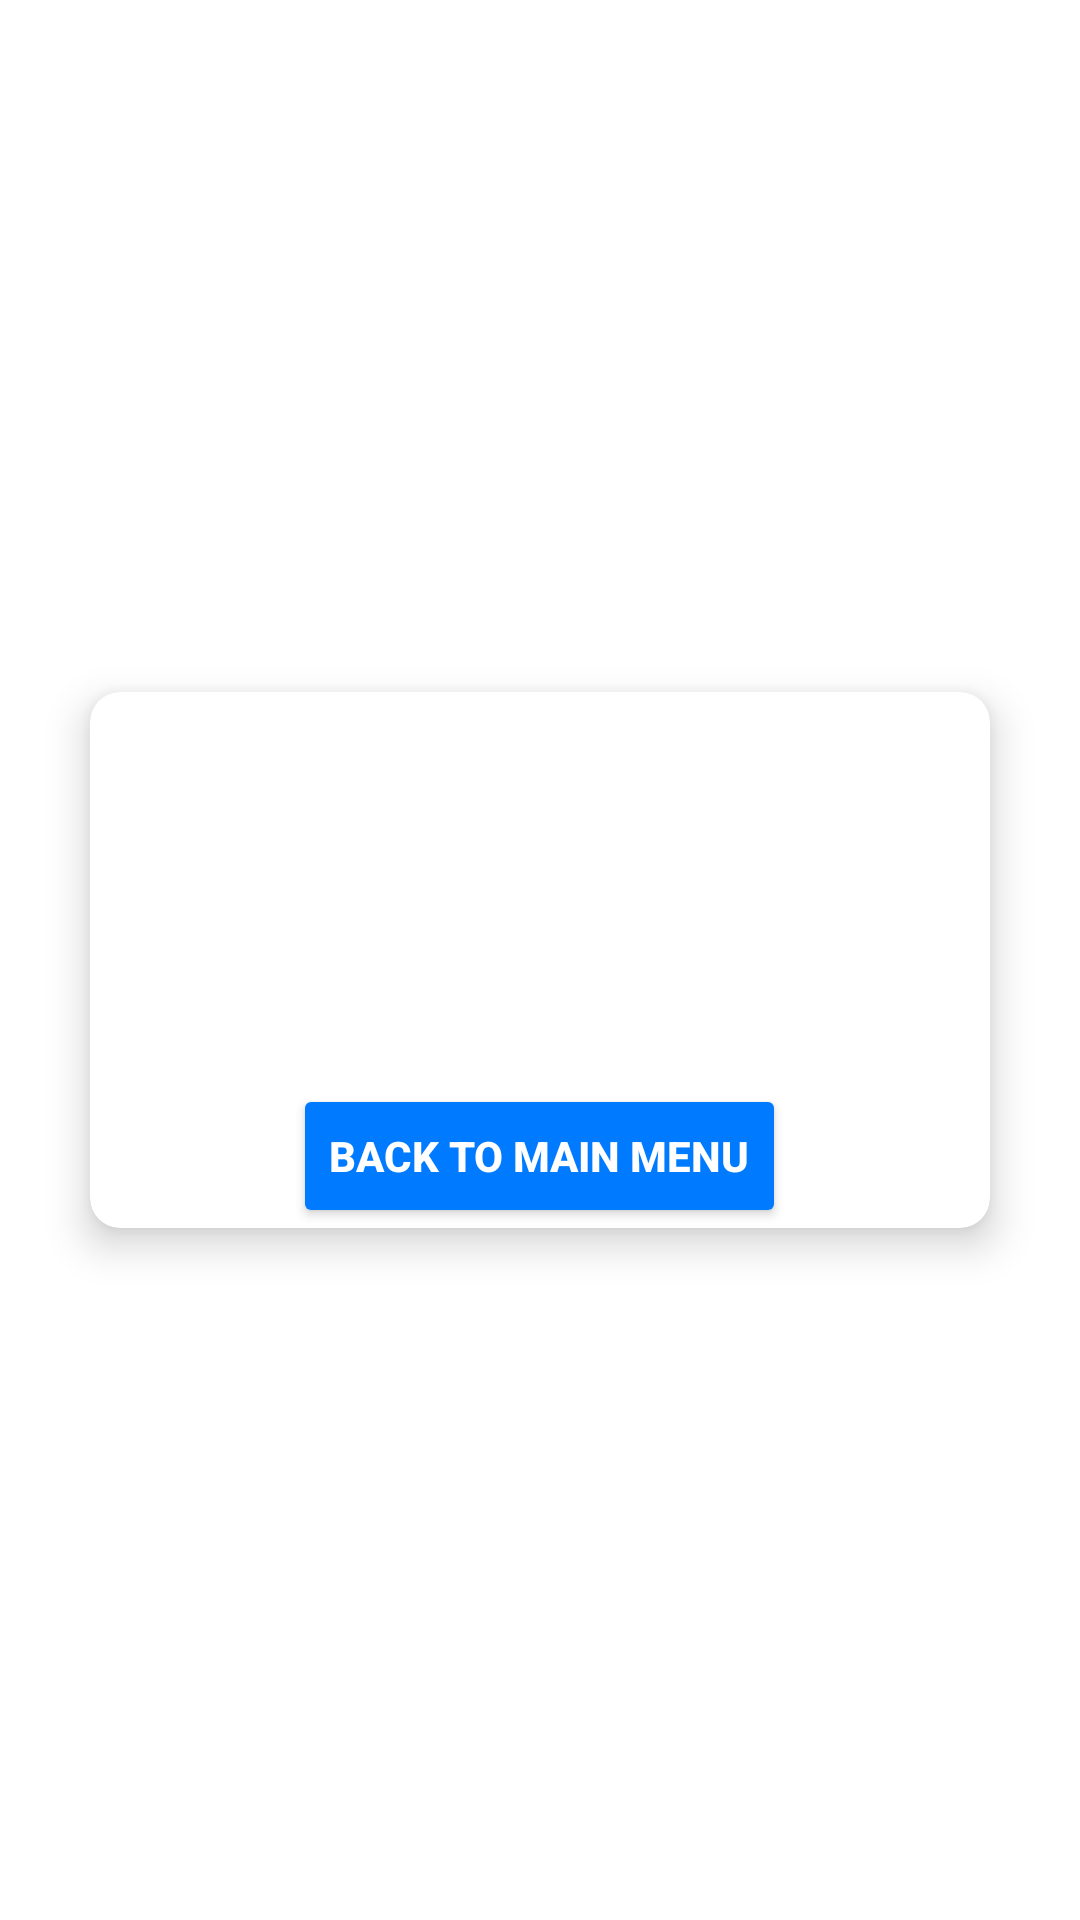

Layout XML and referenced resources for this Android screen:
<!-- AndroidManifest.xml: application theme Base.Theme.PracticalAssignment -->
<!-- res/layout/activity_game_dashboard.xml -->
<?xml version="1.0" encoding="utf-8"?>
<androidx.constraintlayout.widget.ConstraintLayout xmlns:android="http://schemas.android.com/apk/res/android"
    xmlns:app="http://schemas.android.com/apk/res-auto"
    xmlns:tools="http://schemas.android.com/tools"
    android:layout_width="match_parent"
    android:layout_height="match_parent">


    <androidx.cardview.widget.CardView
        android:id="@+id/resultCard"
        android:layout_width="300dp"
        android:layout_height="wrap_content"
        app:cardCornerRadius="10dp"
        app:cardElevation="8dp"
        android:padding="16dp"
        android:layout_margin="16dp"
        android:background="@android:color/white"
        app:layout_constraintTop_toTopOf="parent"
        app:layout_constraintBottom_toBottomOf="parent"
        app:layout_constraintStart_toStartOf="parent"
        app:layout_constraintEnd_toEndOf="parent">

        <LinearLayout
            android:layout_width="match_parent"
            android:layout_height="wrap_content"
            android:orientation="vertical"
            android:gravity="center_horizontal">

            <TextView
                android:id="@+id/gameTitle"
                android:layout_width="wrap_content"
                android:layout_height="wrap_content"
                android:text=""
                android:textStyle="bold"
                android:textSize="18sp"
                android:textColor="#333333"/>

            <TextView
                android:id="@+id/difficultyTxt"
                android:layout_width="wrap_content"
                android:layout_height="wrap_content"
                android:text=""
                android:textSize="18sp"
                android:textColor="@android:color/black"
                android:layout_marginTop="4dp"/>

            <TextView
                android:id="@+id/pointsTxt"
                android:layout_width="wrap_content"
                android:layout_height="wrap_content"
                android:text=""
                android:textSize="18sp"
                android:textColor="@android:color/holo_blue_dark"
                android:layout_marginTop="8dp"/>

            <TextView
                android:id="@+id/messageText"
                android:layout_width="wrap_content"
                android:layout_height="wrap_content"
                android:text=""
                android:textStyle="italic"
                android:textSize="16sp"
                android:layout_marginTop="8dp"/>

            <Button
                android:id="@+id/btnContinue"
                android:layout_width="wrap_content"
                android:layout_height="wrap_content"
                android:text="@string/continue_to_main_menu"
                android:textStyle="bold"
                android:textSize="14sp"
                android:textColor="#FFFFFF"
                android:backgroundTint="#007BFF"
                android:layout_marginTop="16dp"/>
        </LinearLayout>

    </androidx.cardview.widget.CardView>

</androidx.constraintlayout.widget.ConstraintLayout>
<!-- resources referenced by this layout -->
<resources>
  <string name="continue_to_main_menu">Back To Main Menu</string>
  <style name="Base.Theme.PracticalAssignment" parent="Theme.AppCompat.Light.NoActionBar">
          <item name="android:windowBackground">@android:color/white</item>
          <item name="android:statusBarColor">@android:color/transparent</item>
          <item name="android:windowLightStatusBar">true</item>
          <item name="android:navigationBarColor">@android:color/transparent</item>
          <item name="android:windowLightNavigationBar">true</item>
      </style>
</resources>
